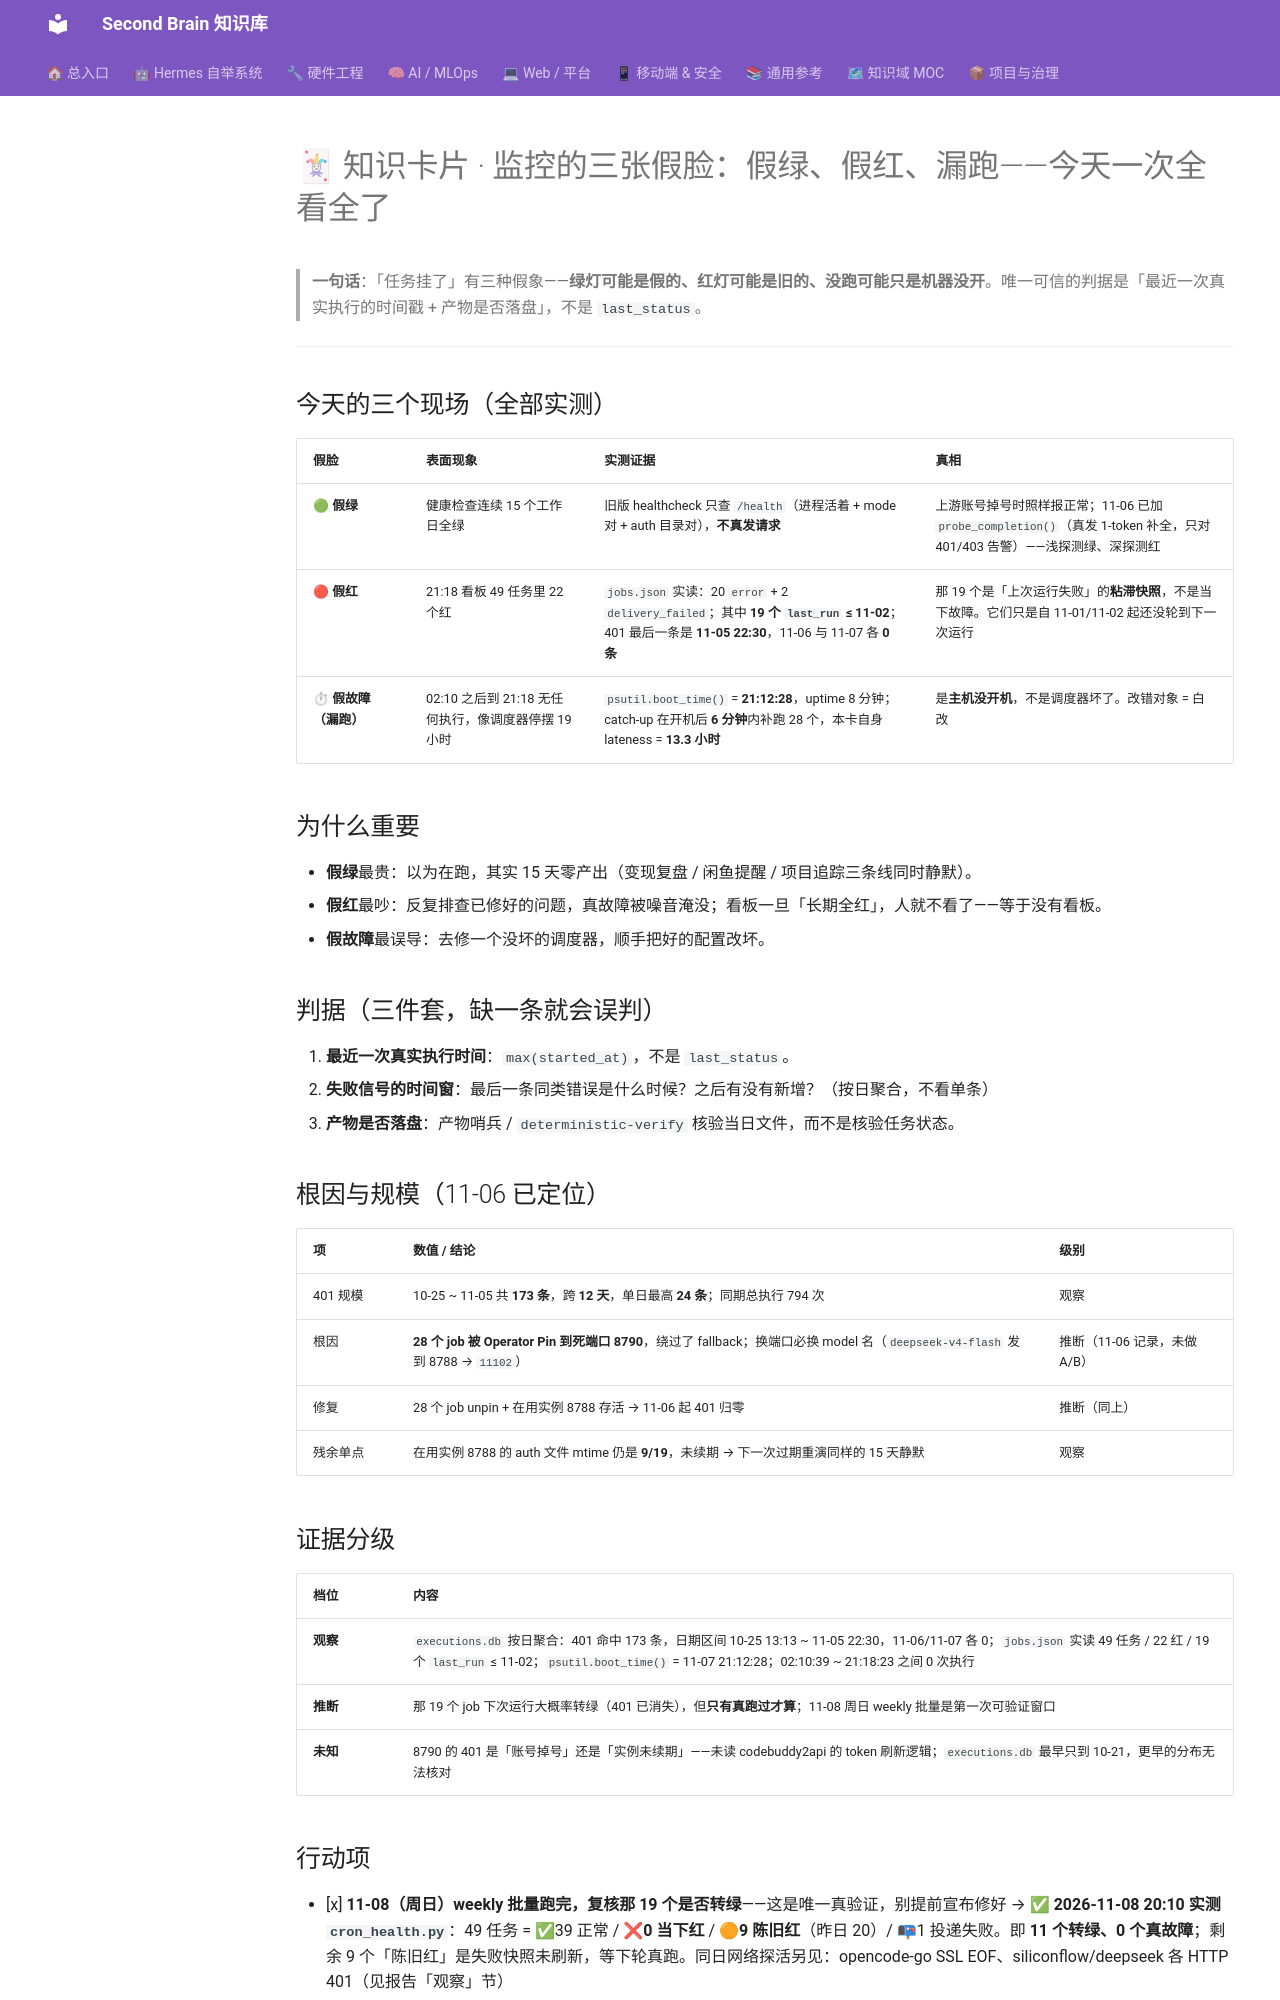

repository: mo9652962-ai/second-brain · page: kb/knowledge/cards/2026-11-07-cron-monitoring-three-fakes/index.html · generator: mkdocs

---
aliases:
  - 2026-11-07-card-cron-monitoring-three-fakes
tags: [knowledge-card, monitoring, cron-reliability, observability, evidence-discipline]
created: 2026-11-07
source: "本机 `memory/2026/11/health-2026-11-07.md`（本地隔离，不入库） + `cron/executions.db` / `cron/jobs.json` 本机实测"
status: fresh
---

# 🃏 知识卡片 · 监控的三张假脸：假绿、假红、漏跑——今天一次全看全了

> **一句话**：「任务挂了」有三种假象——**绿灯可能是假的、红灯可能是旧的、没跑可能只是机器没开**。唯一可信的判据是「最近一次真实执行的时间戳 + 产物是否落盘」，不是 `last_status`。

---

## 今天的三个现场（全部实测）

| 假脸 | 表面现象 | 实测证据 | 真相 |
|:--|:--|:--|:--|
| 🟢 **假绿** | 健康检查连续 15 个工作日全绿 | 旧版 healthcheck 只查 `/health`（进程活着 + mode 对 + auth 目录对），**不真发请求** | 上游账号掉号时照样报正常；11-06 已加 `probe_completion()`（真发 1-token 补全，只对 401/403 告警）——浅探测绿、深探测红 |
| 🔴 **假红** | 21:18 看板 49 任务里 22 个红 | `jobs.json` 实读：20 `error` + 2 `delivery_failed`；其中 **19 个 `last_run` ≤ 11-02**；401 最后一条是 **11-05 22:30**，11-06 与 11-07 各 **0 条** | 那 19 个是「上次运行失败」的**粘滞快照**，不是当下故障。它们只是自 11-01/11-02 起还没轮到下一次运行 |
| ⏱ **假故障（漏跑）** | 02:10 之后到 21:18 无任何执行，像调度器停摆 19 小时 | `psutil.boot_time()` = **21:12:28**，uptime 8 分钟；catch-up 在开机后 **6 分钟**内补跑 28 个，本卡自身 lateness = **13.3 小时** | 是**主机没开机**，不是调度器坏了。改错对象 = 白改 |

## 为什么重要

- **假绿**最贵：以为在跑，其实 15 天零产出（变现复盘 / 闲鱼提醒 / 项目追踪三条线同时静默）。
- **假红**最吵：反复排查已修好的问题，真故障被噪音淹没；看板一旦「长期全红」，人就不看了——等于没有看板。
- **假故障**最误导：去修一个没坏的调度器，顺手把好的配置改坏。

## 判据（三件套，缺一条就会误判）

1. **最近一次真实执行时间**：`max(started_at)`，不是 `last_status`。
2. **失败信号的时间窗**：最后一条同类错误是什么时候？之后有没有新增？（按日聚合，不看单条）
3. **产物是否落盘**：产物哨兵 / `deterministic-verify` 核验当日文件，而不是核验任务状态。

## 根因与规模（11-06 已定位）

| 项 | 数值 / 结论 | 级别 |
|:--|:--|:--|
| 401 规模 | 10-25 ~ 11-05 共 **173 条**，跨 **12 天**，单日最高 **24 条**；同期总执行 794 次 | 观察 |
| 根因 | **28 个 job 被 Operator Pin 到死端口 8790**，绕过了 fallback；换端口必换 model 名（`deepseek-v4-flash` 发到 8788 → `11102`） | 推断（11-06 记录，未做 A/B） |
| 修复 | 28 个 job unpin + 在用实例 8788 存活 → 11-06 起 401 归零 | 推断（同上） |
| 残余单点 | 在用实例 8788 的 auth 文件 mtime 仍是 **9/19**，未续期 → 下一次过期重演同样的 15 天静默 | 观察 |

## 证据分级

| 档位 | 内容 |
|:--|:--|
| **观察** | `executions.db` 按日聚合：401 命中 173 条，日期区间 10-25 13:13 ~ 11-05 22:30，11-06/11-07 各 0；`jobs.json` 实读 49 任务 / 22 红 / 19 个 `last_run` ≤ 11-02；`psutil.boot_time()` = 11-07 21:12:28；02:10:39 ~ 21:18:23 之间 0 次执行 |
| **推断** | 那 19 个 job 下次运行大概率转绿（401 已消失），但**只有真跑过才算**；11-08 周日 weekly 批量是第一次可验证窗口 |
| **未知** | 8790 的 401 是「账号掉号」还是「实例未续期」——未读 codebuddy2api 的 token 刷新逻辑；`executions.db` 最早只到 10-21，更早的分布无法核对 |
